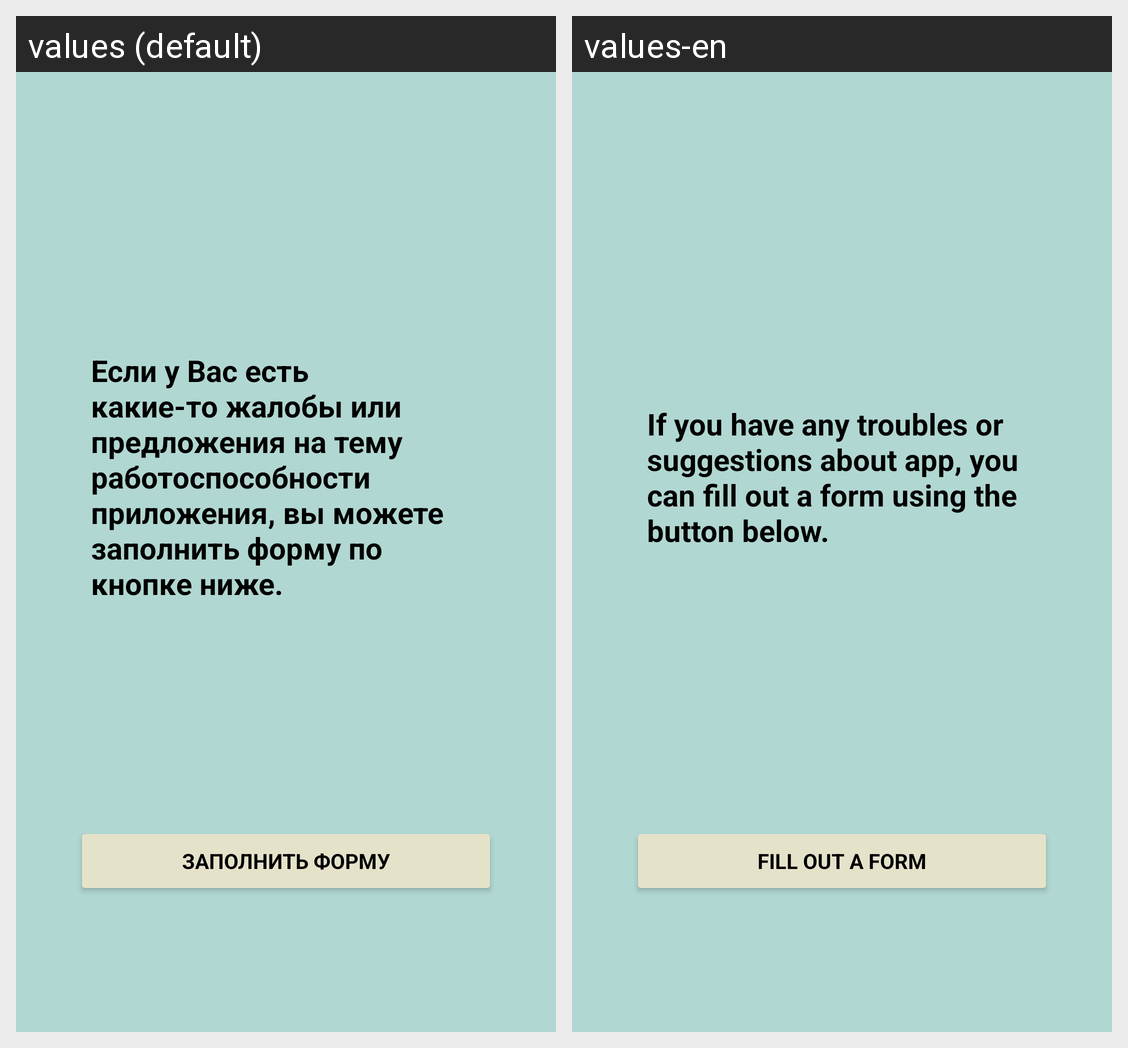

Here is an Android app screen in its default locale and in the app's own translations. Write out the translated-string differences for the strings that appear on this screen.
Android screen res/layout/fragment_support.xml rendered under 2 locales, left to right: values (default), values-en. Device: Nexus 5 (rendered at 1080×1920; each locale shown at half size, 540×960, under a caption strip naming it); theme Theme.MyProject.
Strings drawn on this screen, with the default value and each locale's value (text and hints the layout hard-codes, and strings that could not be matched under every locale, appear in the picture but are not listed):

help_text
  values: Если у Вас есть какие-то жалобы или предложения на тему работоспособности приложения, вы можете заполнить форму по кнопке ниже.
  values-en: If you have any troubles or suggestions about app, you can fill out a form using the button below.

fill_form
  values: Заполнить форму
  values-en: Fill out a form
